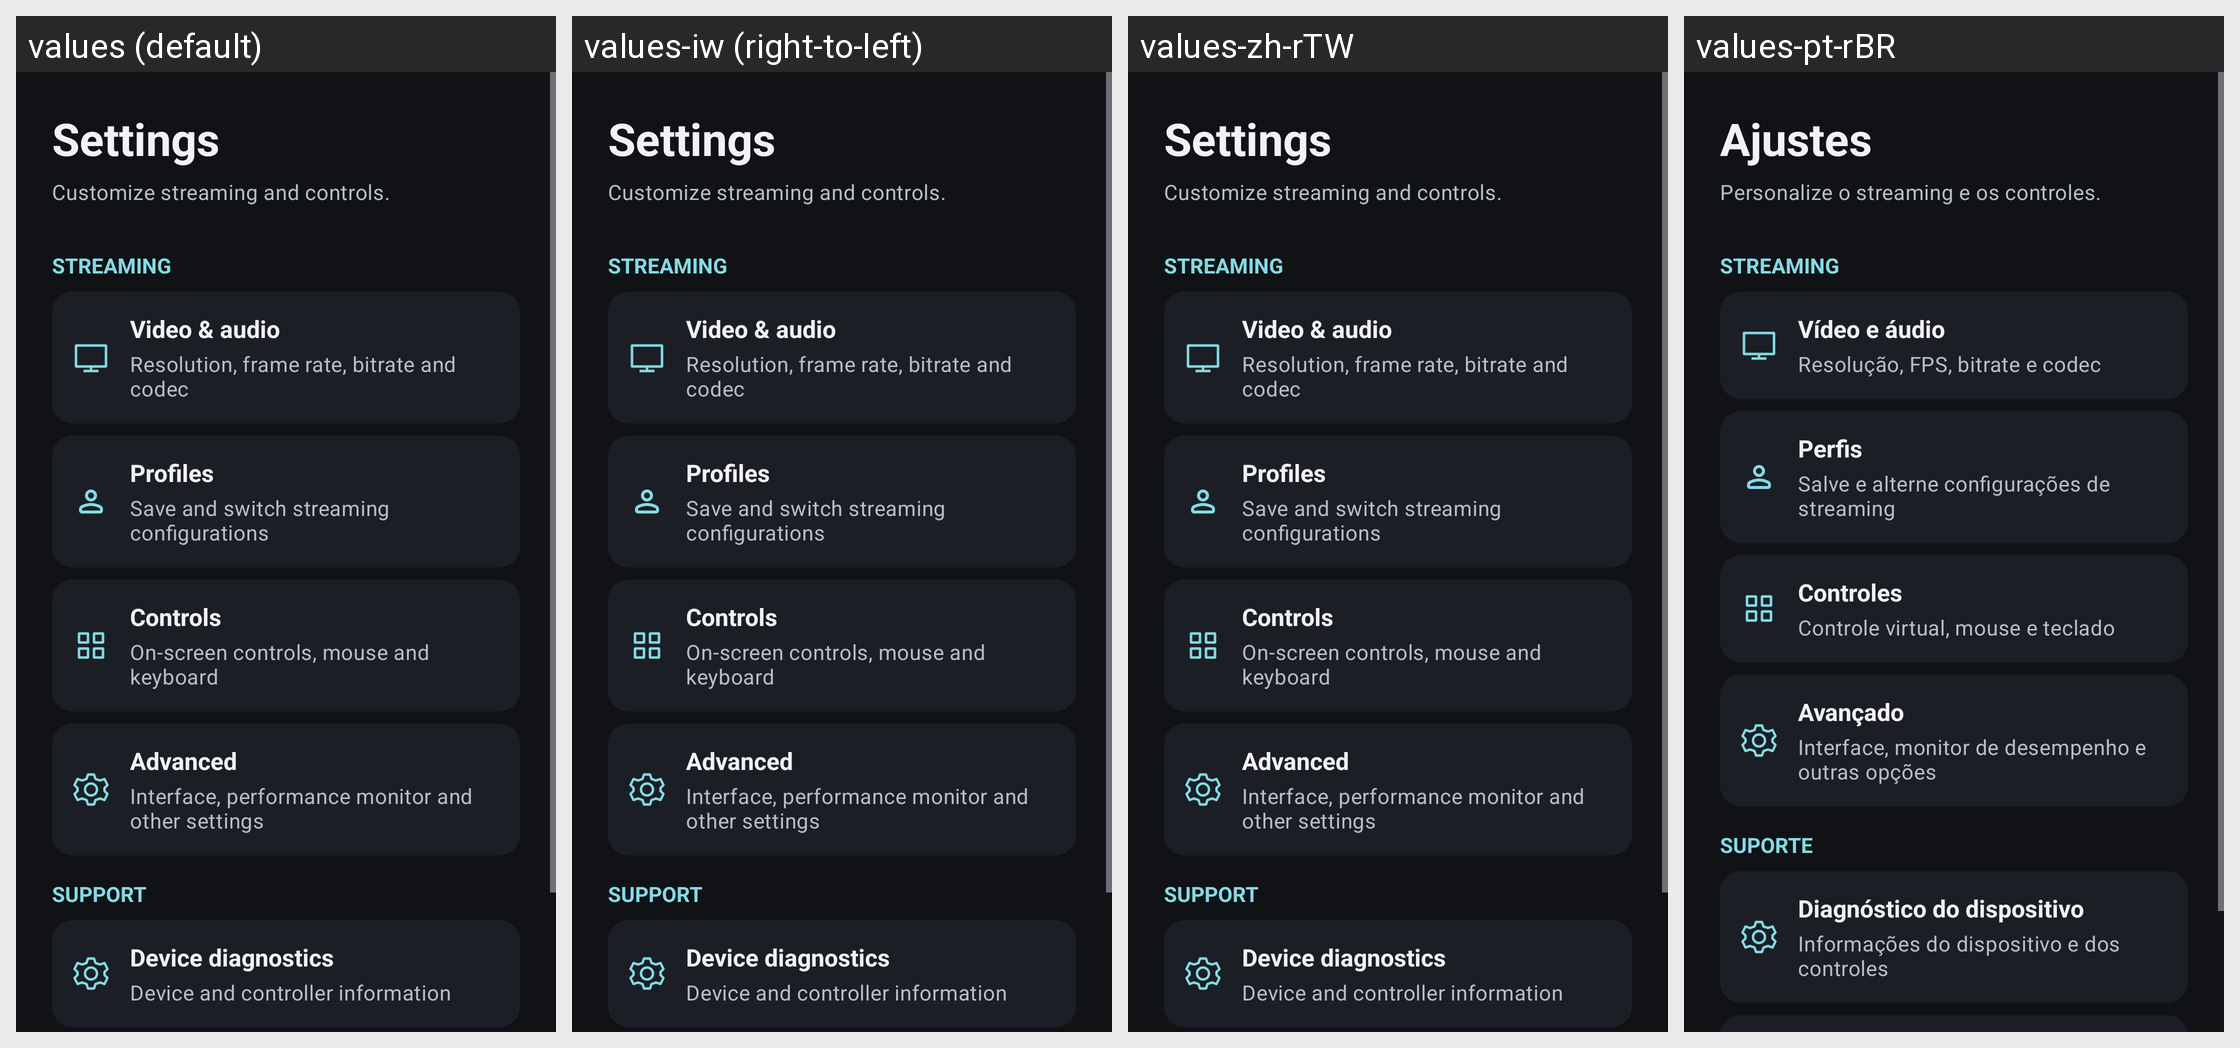

The Android screen above is rendered under several locales of the same app. Produce the string resources it draws, with the default and per-locale values.
Android screen res/layout/activity_nous_settings.xml rendered under 4 locales, left to right: values (default), values-iw (right-to-left), values-zh-rTW, values-pt-rBR. Device: Nexus 5 (rendered at 1080×1920; each locale shown at half size, 540×960, under a caption strip naming it); theme AppTheme.
Other locales in the repository, not shown: values-bg, values-cs, values-de, values-el, values-es, values-fr, values-hu, values-in, values-it, values-ja, values-ko, values-nb-rNO, values-nl, values-pl, values-pt, values-ro, values-ru, values-sv, values-tr, values-uk, values-vi, values-zh-rCN.
Strings drawn on this screen, with the default value and each locale's value (text and hints the layout hard-codes, and strings that could not be matched under every locale, appear in the picture but are not listed):

nous_settings
  values: Settings
  values-iw: Settings  [not translated; the default value is used]
  values-zh-rTW: Settings  [not translated; the default value is used]
  values-pt-rBR: Ajustes

nous_settings_hint
  values: Customize streaming and controls.
  values-iw: Customize streaming and controls.  [not translated; the default value is used]
  values-zh-rTW: Customize streaming and controls.  [not translated; the default value is used]
  values-pt-rBR: Personalize o streaming e os controles.

nous_streaming
  values: Streaming
  values-iw: Streaming  [not translated; the default value is used]
  values-zh-rTW: Streaming  [not translated; the default value is used]
  values-pt-rBR: Streaming

nous_video_audio
  values: Video & audio
  values-iw: Video & audio  [not translated; the default value is used]
  values-zh-rTW: Video & audio  [not translated; the default value is used]
  values-pt-rBR: Vídeo e áudio

nous_video_summary
  values: Resolution, frame rate, bitrate and codec
  values-iw: Resolution, frame rate, bitrate and codec  [not translated; the default value is used]
  values-zh-rTW: Resolution, frame rate, bitrate and codec  [not translated; the default value is used]
  values-pt-rBR: Resolução, FPS, bitrate e codec

nous_profiles
  values: Profiles
  values-iw: Profiles  [not translated; the default value is used]
  values-zh-rTW: Profiles  [not translated; the default value is used]
  values-pt-rBR: Perfis

nous_profiles_short
  values: Save and switch streaming configurations
  values-iw: Save and switch streaming configurations  [not translated; the default value is used]
  values-zh-rTW: Save and switch streaming configurations  [not translated; the default value is used]
  values-pt-rBR: Salve e alterne configurações de streaming

nous_controls
  values: Controls
  values-iw: Controls  [not translated; the default value is used]
  values-zh-rTW: Controls  [not translated; the default value is used]
  values-pt-rBR: Controles

nous_controls_summary
  values: On-screen controls, mouse and keyboard
  values-iw: On-screen controls, mouse and keyboard  [not translated; the default value is used]
  values-zh-rTW: On-screen controls, mouse and keyboard  [not translated; the default value is used]
  values-pt-rBR: Controle virtual, mouse e teclado

nous_advanced
  values: Advanced
  values-iw: Advanced  [not translated; the default value is used]
  values-zh-rTW: Advanced  [not translated; the default value is used]
  values-pt-rBR: Avançado

nous_advanced_summary
  values: Interface, performance monitor and other settings
  values-iw: Interface, performance monitor and other settings  [not translated; the default value is used]
  values-zh-rTW: Interface, performance monitor and other settings  [not translated; the default value is used]
  values-pt-rBR: Interface, monitor de desempenho e outras opções

nous_support
  values: Support
  values-iw: Support  [not translated; the default value is used]
  values-zh-rTW: Support  [not translated; the default value is used]
  values-pt-rBR: Suporte

nous_diagnostics
  values: Device diagnostics
  values-iw: Device diagnostics  [not translated; the default value is used]
  values-zh-rTW: Device diagnostics  [not translated; the default value is used]
  values-pt-rBR: Diagnóstico do dispositivo

nous_diagnostics_summary
  values: Device and controller information
  values-iw: Device and controller information  [not translated; the default value is used]
  values-zh-rTW: Device and controller information  [not translated; the default value is used]
  values-pt-rBR: Informações do dispositivo e dos controles
